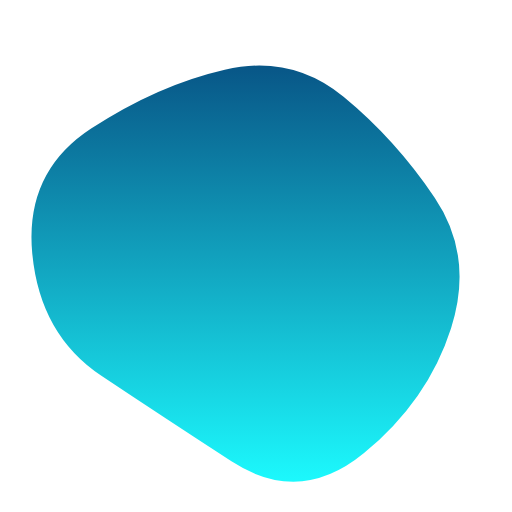
t = 0.00 s
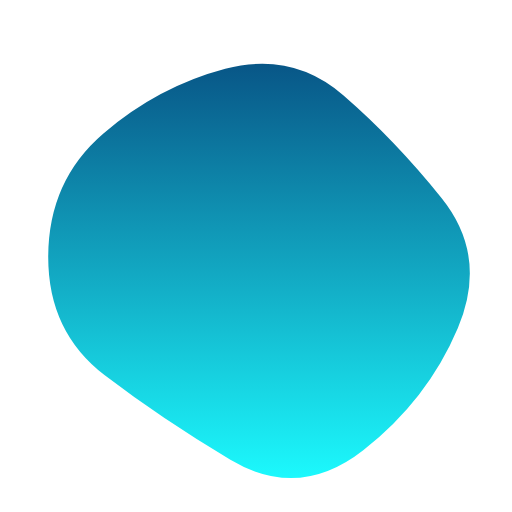
t = 1.67 s
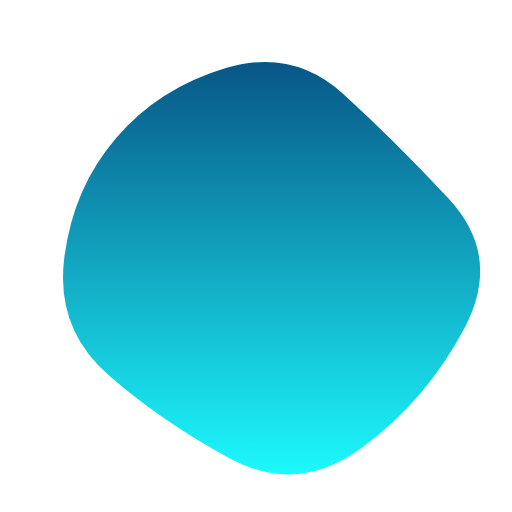
t = 3.33 s
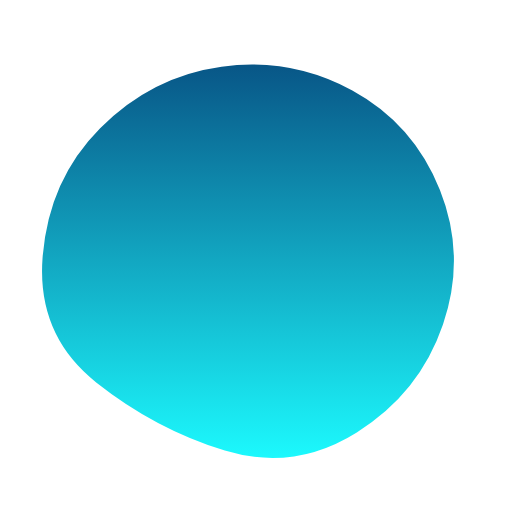
t = 5.00 s
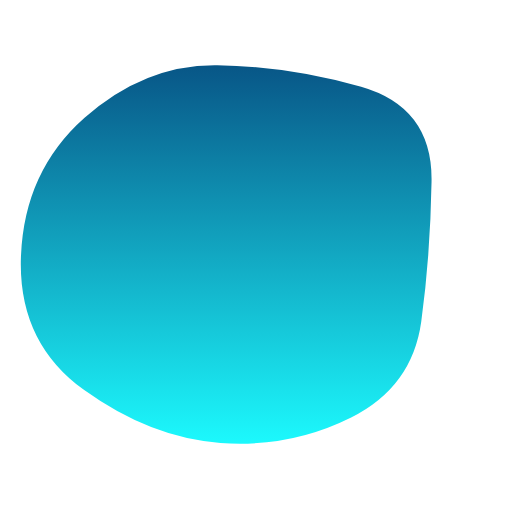
t = 6.67 s
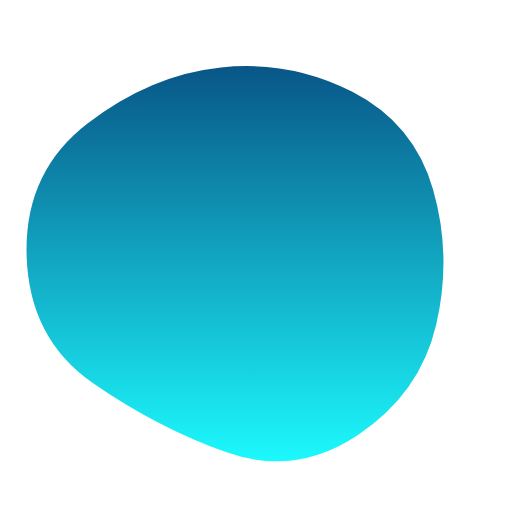
t = 8.33 s

The animated SVG that drew these frames (rendered in a browser with its animation timeline set to each time). Animation: 1 SMIL element (animate=1); one cycle of 10.00 s, repeats indefinitely.

<svg version="1.1" xmlns="http://www.w3.org/2000/svg" viewBox="0 0 500 500" width="100%" id="blobSvg">
                        <defs>
                        <linearGradient id="gradient" x1="0%" y1="0%" x2="0%" y2="100%">
                            <stop offset="0%" style="stop-color: rgb(8, 86, 135);"></stop>
                            <stop offset="100%" style="stop-color: rgb(28, 249, 253);"></stop>
                        </linearGradient>
                        </defs>
                        <path id="blob" fill="url(#gradient)">
                            <animate attributeName="d" dur="10000ms" repeatCount="indefinite" values="M440.5,320.5Q418,391,355.5,442.5Q293,494,226,450.5Q159,407,99,367Q39,327,31.5,247.5Q24,168,89,125.5Q154,83,219.5,68Q285,53,335.5,94.5Q386,136,424.5,193Q463,250,440.5,320.5Z;M453.78747,319.98894Q416.97789,389.97789,353.96683,436.87838Q290.95577,483.77887,223.95577,447.43366Q156.95577,411.08845,105.64373,365.97789Q54.33169,320.86732,62.67444,252.61056Q71.01719,184.3538,113.01965,135.21007Q155.02211,86.06634,220.52211,66.46683Q286.02211,46.86732,335.5,91.94472Q384.97789,137.02211,437.78747,193.51106Q490.59704,250,453.78747,319.98894Z;M411.39826,313.90633Q402.59677,377.81265,342.92059,407.63957Q283.24442,437.46649,215.13648,432.5428Q147.02853,427.61911,82.23325,380.9572Q17.43796,334.29529,20.45223,250.83809Q23.46649,167.38089,82.5856,115.05707Q141.70471,62.73325,212.19045,63.73015Q282.67618,64.72705,352.67308,84.79839Q422.66998,104.86972,421.43486,177.43486Q420.19974,250,411.39826,313.90633Z;M440.5,320.5Q418,391,355.5,442.5Q293,494,226,450.5Q159,407,99,367Q39,327,31.5,247.5Q24,168,89,125.5Q154,83,219.5,68Q285,53,335.5,94.5Q386,136,424.5,193Q463,250,440.5,320.5Z;"></animate>
                        </path>
                    </svg>